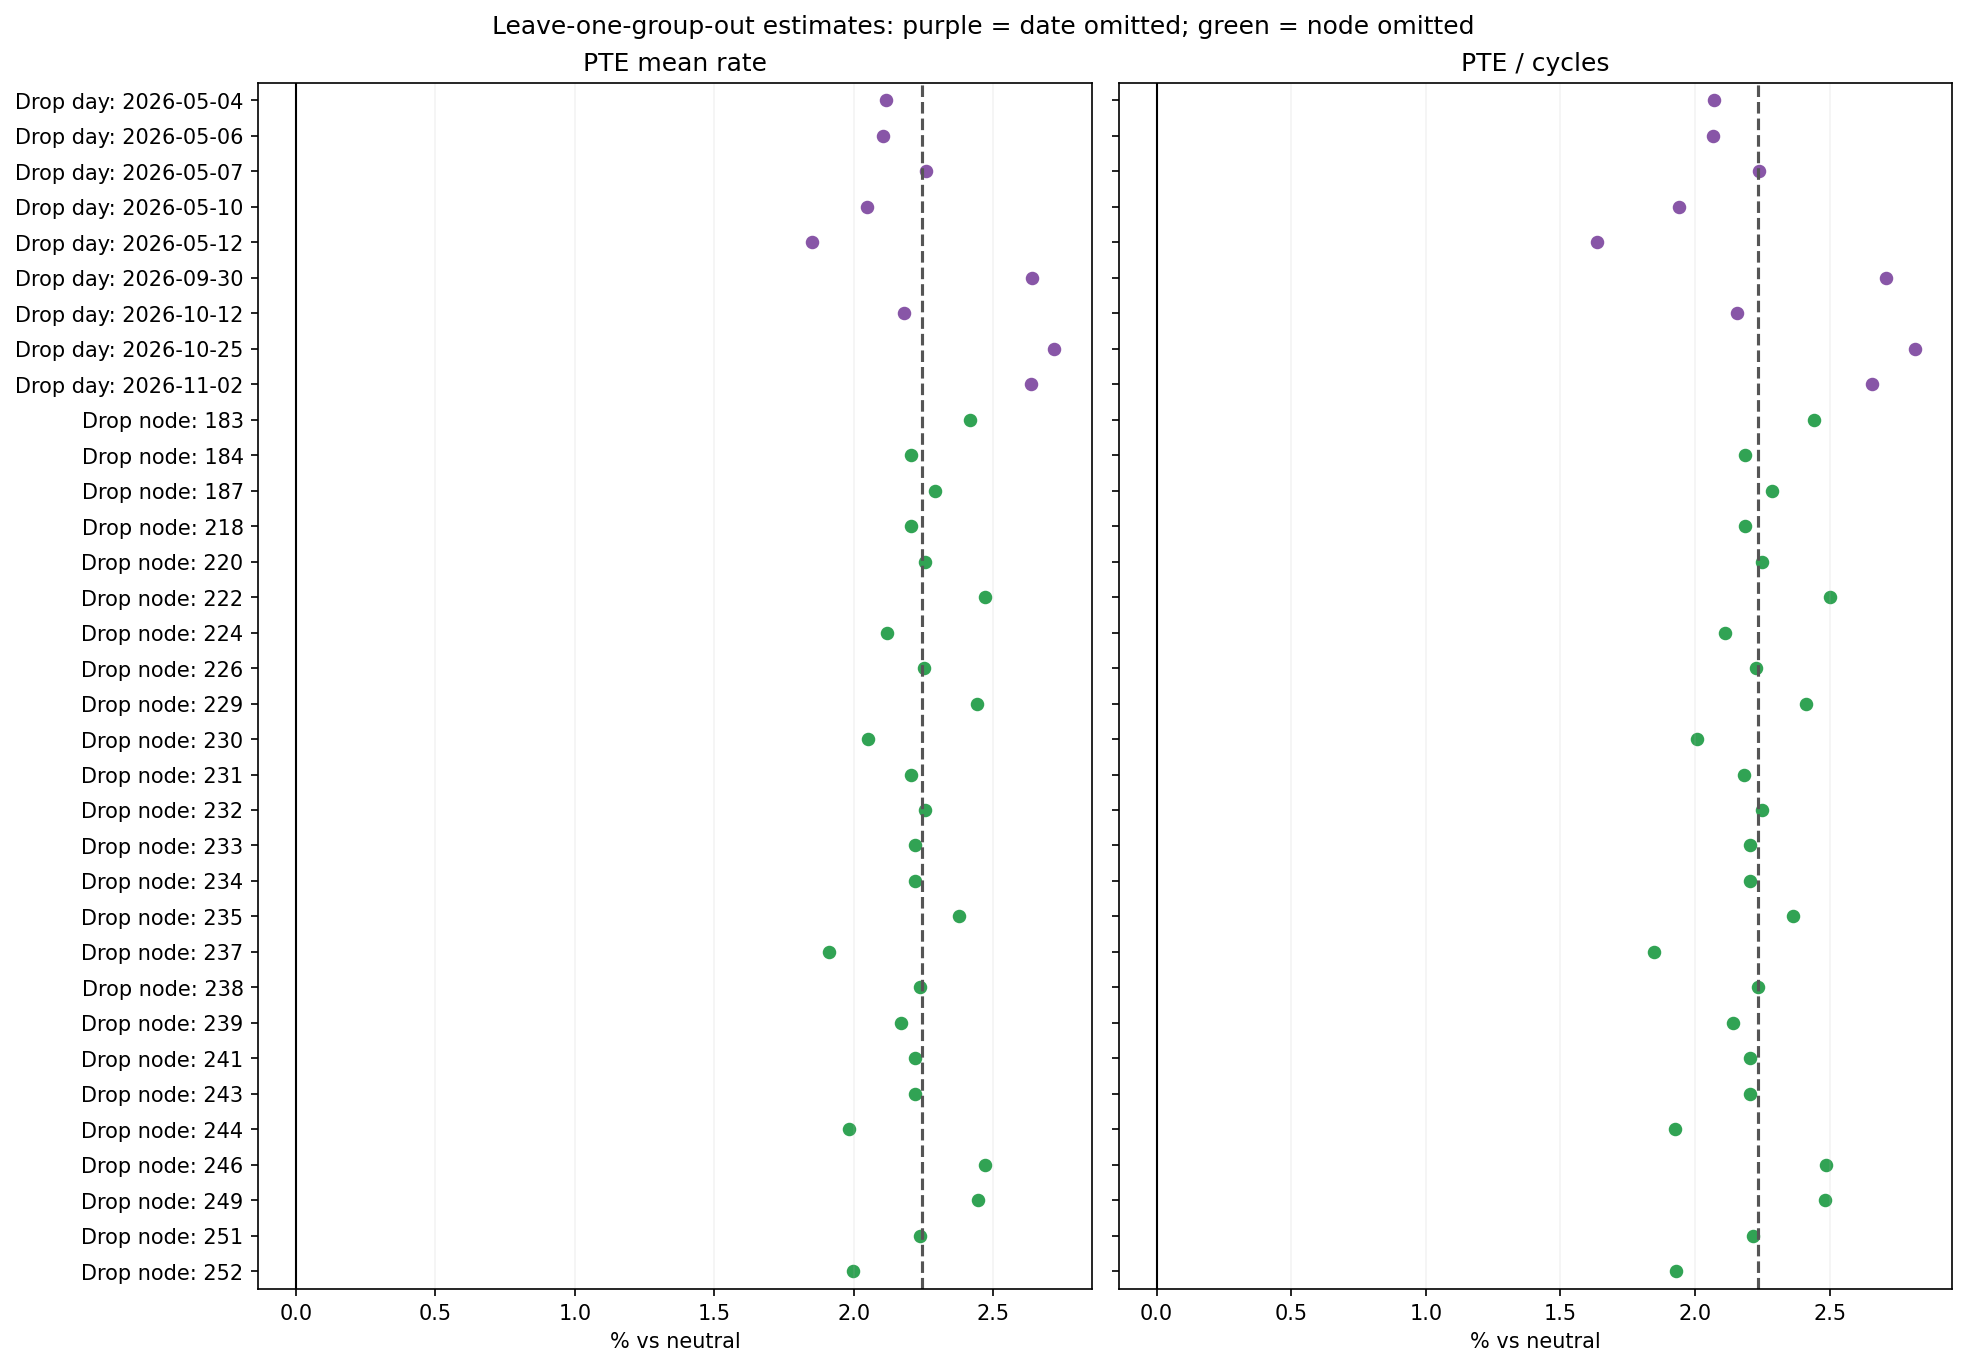

Values plotted in this chart, from the file beside it:
feature, label, scale, unit, omitted_type, omitted, n_remaining, estimate, display_estimate, same_sign
core_power.throttle__mean_rate, PTE mean rate, log_ratio, % vs neutral, day, 2026-05-04, 36, 0.02095, 2.117, True
core_power.throttle__mean_rate, PTE mean rate, log_ratio, % vs neutral, day, 2026-05-06, 37, 0.02082, 2.103, True
core_power.throttle__mean_rate, PTE mean rate, log_ratio, % vs neutral, day, 2026-05-07, 37, 0.02233, 2.258, True
core_power.throttle__mean_rate, PTE mean rate, log_ratio, % vs neutral, day, 2026-05-10, 33, 0.02026, 2.047, True
core_power.throttle__mean_rate, PTE mean rate, log_ratio, % vs neutral, day, 2026-05-12, 35, 0.01833, 1.85, True
core_power.throttle__mean_rate, PTE mean rate, log_ratio, % vs neutral, day, 2026-09-30, 33, 0.02603, 2.637, True
core_power.throttle__mean_rate, PTE mean rate, log_ratio, % vs neutral, day, 2026-10-12, 33, 0.02155, 2.178, True
core_power.throttle__mean_rate, PTE mean rate, log_ratio, % vs neutral, day, 2026-10-25, 33, 0.02681, 2.717, True
core_power.throttle__mean_rate, PTE mean rate, log_ratio, % vs neutral, day, 2026-11-02, 27, 0.02602, 2.636, True
core_power.throttle__mean_rate, PTE mean rate, log_ratio, % vs neutral, node, 183, 37, 0.02386, 2.415, True
core_power.throttle__mean_rate, PTE mean rate, log_ratio, % vs neutral, node, 184, 37, 0.02179, 2.203, True
core_power.throttle__mean_rate, PTE mean rate, log_ratio, % vs neutral, node, 187, 37, 0.02264, 2.29, True
core_power.throttle__mean_rate, PTE mean rate, log_ratio, % vs neutral, node, 218, 37, 0.0218, 2.204, True
core_power.throttle__mean_rate, PTE mean rate, log_ratio, % vs neutral, node, 220, 37, 0.0223, 2.255, True
core_power.throttle__mean_rate, PTE mean rate, log_ratio, % vs neutral, node, 222, 35, 0.02438, 2.468, True
core_power.throttle__mean_rate, PTE mean rate, log_ratio, % vs neutral, node, 224, 36, 0.02097, 2.12, True
core_power.throttle__mean_rate, PTE mean rate, log_ratio, % vs neutral, node, 226, 36, 0.02225, 2.25, True
core_power.throttle__mean_rate, PTE mean rate, log_ratio, % vs neutral, node, 229, 36, 0.02413, 2.443, True
core_power.throttle__mean_rate, PTE mean rate, log_ratio, % vs neutral, node, 230, 35, 0.02031, 2.052, True
core_power.throttle__mean_rate, PTE mean rate, log_ratio, % vs neutral, node, 231, 36, 0.0218, 2.204, True
core_power.throttle__mean_rate, PTE mean rate, log_ratio, % vs neutral, node, 232, 37, 0.02228, 2.253, True
core_power.throttle__mean_rate, PTE mean rate, log_ratio, % vs neutral, node, 233, 37, 0.02196, 2.22, True
core_power.throttle__mean_rate, PTE mean rate, log_ratio, % vs neutral, node, 234, 37, 0.02194, 2.218, True
core_power.throttle__mean_rate, PTE mean rate, log_ratio, % vs neutral, node, 235, 37, 0.02349, 2.376, True
core_power.throttle__mean_rate, PTE mean rate, log_ratio, % vs neutral, node, 237, 36, 0.01893, 1.911, True
core_power.throttle__mean_rate, PTE mean rate, log_ratio, % vs neutral, node, 238, 36, 0.02213, 2.237, True
core_power.throttle__mean_rate, PTE mean rate, log_ratio, % vs neutral, node, 239, 36, 0.02146, 2.17, True
core_power.throttle__mean_rate, PTE mean rate, log_ratio, % vs neutral, node, 241, 37, 0.02196, 2.22, True
core_power.throttle__mean_rate, PTE mean rate, log_ratio, % vs neutral, node, 243, 37, 0.02195, 2.219, True
core_power.throttle__mean_rate, PTE mean rate, log_ratio, % vs neutral, node, 244, 36, 0.01964, 1.984, True
core_power.throttle__mean_rate, PTE mean rate, log_ratio, % vs neutral, node, 246, 37, 0.0244, 2.47, True
core_power.throttle__mean_rate, PTE mean rate, log_ratio, % vs neutral, node, 249, 36, 0.02416, 2.445, True
core_power.throttle__mean_rate, PTE mean rate, log_ratio, % vs neutral, node, 251, 37, 0.02212, 2.237, True
core_power.throttle__mean_rate, PTE mean rate, log_ratio, % vs neutral, node, 252, 37, 0.01976, 1.996, True
core_power.throttle__per_cycle, PTE / cycles, log_ratio, % vs neutral, day, 2026-05-04, 36, 0.02051, 2.072, True
core_power.throttle__per_cycle, PTE / cycles, log_ratio, % vs neutral, day, 2026-05-06, 37, 0.02045, 2.066, True
core_power.throttle__per_cycle, PTE / cycles, log_ratio, % vs neutral, day, 2026-05-07, 37, 0.02213, 2.237, True
core_power.throttle__per_cycle, PTE / cycles, log_ratio, % vs neutral, day, 2026-05-10, 33, 0.01921, 1.94, True
core_power.throttle__per_cycle, PTE / cycles, log_ratio, % vs neutral, day, 2026-05-12, 35, 0.01621, 1.634, True
core_power.throttle__per_cycle, PTE / cycles, log_ratio, % vs neutral, day, 2026-09-30, 33, 0.02673, 2.709, True
core_power.throttle__per_cycle, PTE / cycles, log_ratio, % vs neutral, day, 2026-10-12, 33, 0.02132, 2.155, True
core_power.throttle__per_cycle, PTE / cycles, log_ratio, % vs neutral, day, 2026-10-25, 33, 0.02776, 2.815, True
core_power.throttle__per_cycle, PTE / cycles, log_ratio, % vs neutral, day, 2026-11-02, 27, 0.02623, 2.658, True
core_power.throttle__per_cycle, PTE / cycles, log_ratio, % vs neutral, node, 183, 37, 0.02413, 2.443, True
core_power.throttle__per_cycle, PTE / cycles, log_ratio, % vs neutral, node, 184, 37, 0.0216, 2.184, True
core_power.throttle__per_cycle, PTE / cycles, log_ratio, % vs neutral, node, 187, 37, 0.02261, 2.286, True
core_power.throttle__per_cycle, PTE / cycles, log_ratio, % vs neutral, node, 218, 37, 0.02163, 2.187, True
core_power.throttle__per_cycle, PTE / cycles, log_ratio, % vs neutral, node, 220, 37, 0.02225, 2.25, True
core_power.throttle__per_cycle, PTE / cycles, log_ratio, % vs neutral, node, 222, 35, 0.02469, 2.499, True
core_power.throttle__per_cycle, PTE / cycles, log_ratio, % vs neutral, node, 224, 36, 0.02089, 2.111, True
core_power.throttle__per_cycle, PTE / cycles, log_ratio, % vs neutral, node, 226, 36, 0.02201, 2.226, True
core_power.throttle__per_cycle, PTE / cycles, log_ratio, % vs neutral, node, 229, 36, 0.02384, 2.413, True
core_power.throttle__per_cycle, PTE / cycles, log_ratio, % vs neutral, node, 230, 35, 0.01988, 2.008, True
core_power.throttle__per_cycle, PTE / cycles, log_ratio, % vs neutral, node, 231, 36, 0.02159, 2.182, True
core_power.throttle__per_cycle, PTE / cycles, log_ratio, % vs neutral, node, 232, 37, 0.02223, 2.248, True
core_power.throttle__per_cycle, PTE / cycles, log_ratio, % vs neutral, node, 233, 37, 0.0218, 2.204, True
core_power.throttle__per_cycle, PTE / cycles, log_ratio, % vs neutral, node, 234, 37, 0.0218, 2.204, True
core_power.throttle__per_cycle, PTE / cycles, log_ratio, % vs neutral, node, 235, 37, 0.02337, 2.364, True
core_power.throttle__per_cycle, PTE / cycles, log_ratio, % vs neutral, node, 237, 36, 0.01832, 1.849, True
core_power.throttle__per_cycle, PTE / cycles, log_ratio, % vs neutral, node, 238, 36, 0.0221, 2.234, True
... 8 more rows
